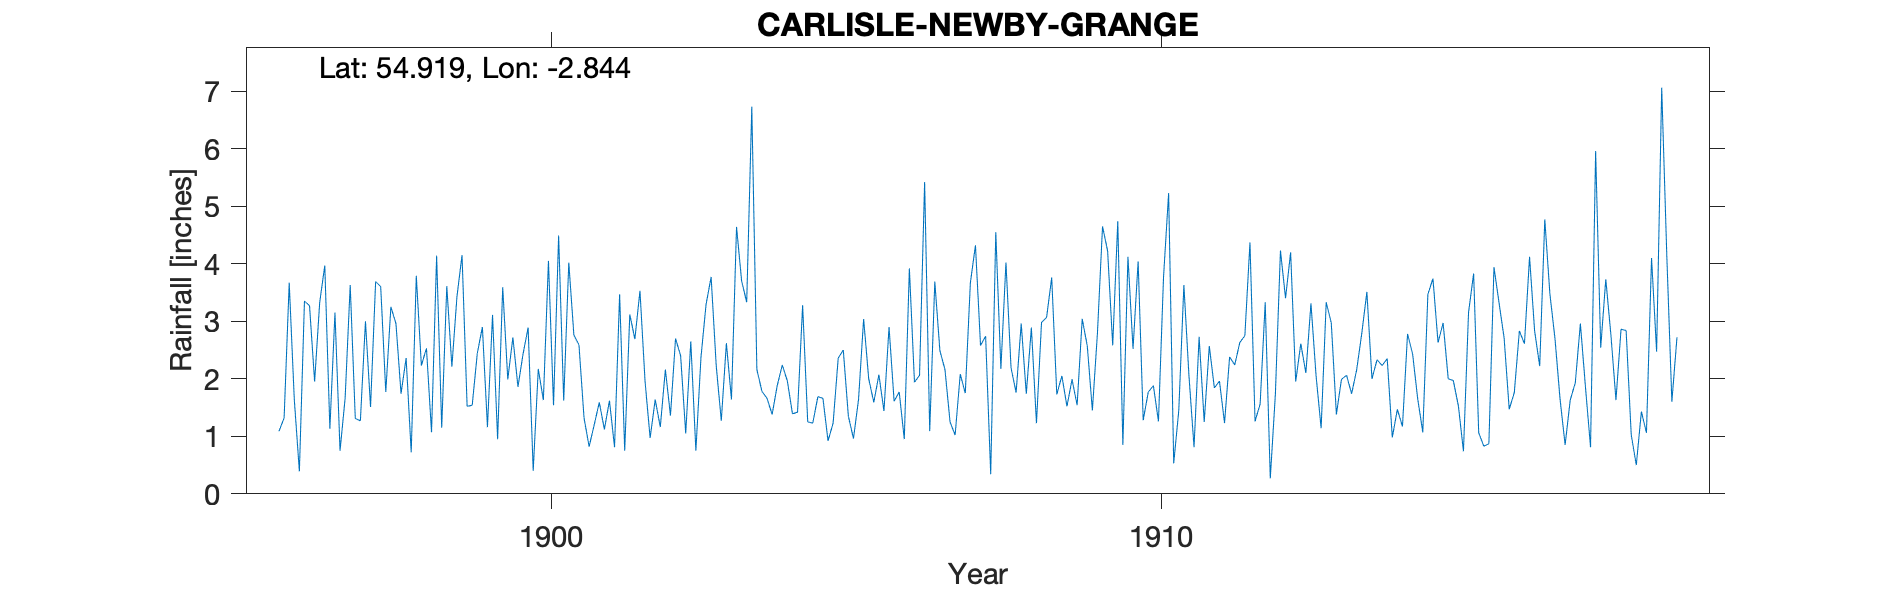

Values plotted in this chart, from the file beside it:
CARLISLE NEWBY GRANGE, , , , , , , , , , , , , , , , , , , , , , , 
Grid ref, NY460586, Long, -2.844, Lat, 54.92, Elevation, 64, ft, , , , , , , , , , , , , , , 
Station no, RR2744, , , , , , , , , , , , , , , , , , , , , , 
, 1890, 1891, 1892, 1893, 1894, 1895, 1896, 1897, 1898, 1899, 1900, 1901, 1902, 1903, 1904, 1905, 1906, 1907, 1908, 1909, 1910, 1911, 1912
January, , , , , , , 1.09, 0.75, 1.74, 4.15, 2.43, 1.32, 1.96, 3.29, 1.66, 0.92, 2.9, 1.25, 2.19, 1.99, 2.52, 0.81, 1.26
February, , , , , , , 1.32, 1.66, 2.36, 1.52, 2.89, 0.82, 0.97, 3.77, 1.38, 1.23, 1.61, 1.02, 1.76, 1.54, 4.04, 2.73, 1.56
March, , , , , , , 3.67, 3.63, 0.72, 1.54, 0.4, 1.2, 1.64, 2.23, 1.88, 2.36, 1.77, 2.08, 2.96, 3.04, 1.28, 1.25, 3.33
April, , , , , , , 1.64, 1.31, 3.79, 2.44, 2.17, 1.59, 1.16, 1.27, 2.24, 2.5, 0.95, 1.75, 1.74, 2.57, 1.77, 2.57, 0.27
May, , , , , , , 0.39, 1.27, 2.23, 2.9, 1.63, 1.12, 2.16, 2.62, 1.96, 1.35, 3.92, 3.67, 2.89, 1.45, 1.88, 1.84, 1.73
June, , , , , , , 3.35, 3, 2.53, 1.16, 4.05, 1.62, 1.36, 1.64, 1.39, 0.96, 1.94, 4.32, 1.23, 2.8, 1.26, 1.96, 4.23
July, , , , , , , 3.27, 1.51, 1.07, 3.11, 1.54, 0.81, 2.7, 4.64, 1.42, 1.64, 2.06, 2.58, 2.98, 4.65, 3.77, 1.23, 3.4
August, , , , , , , 1.95, 3.69, 4.14, 0.95, 4.49, 3.47, 2.4, 3.7, 3.28, 3.04, 5.42, 2.74, 3.07, 4.22, 5.23, 2.38, 4.2
September, , , , , , , 3.33, 3.6, 1.15, 3.59, 1.62, 0.75, 1.05, 3.33, 1.25, 2, 1.09, 0.34, 3.76, 2.58, 0.53, 2.24, 1.95
October, , , , , , , 3.97, 1.77, 3.61, 1.99, 4.02, 3.12, 2.65, 6.73, 1.23, 1.59, 3.69, 4.55, 1.73, 4.74, 1.45, 2.63, 2.61
November, , , , , , , 1.13, 3.25, 2.21, 2.72, 2.76, 2.69, 0.75, 2.16, 1.69, 2.07, 2.49, 2.17, 2.05, 0.85, 3.63, 2.75, 2.1
December, , , , , , , 3.15, 2.96, 3.43, 1.86, 2.59, 3.53, 2.37, 1.78, 1.66, 1.44, 2.16, 4.02, 1.52, 4.12, 2.05, 4.37, 3.31
Total, , , , , , , 28.26, 28.4, 28.98, 27.93, 30.59, 22.04, 21.17, 37.16, 21.04, 21.1, 30, 30.49, 27.88, 34.55, 29.41, 26.76, 29.95
